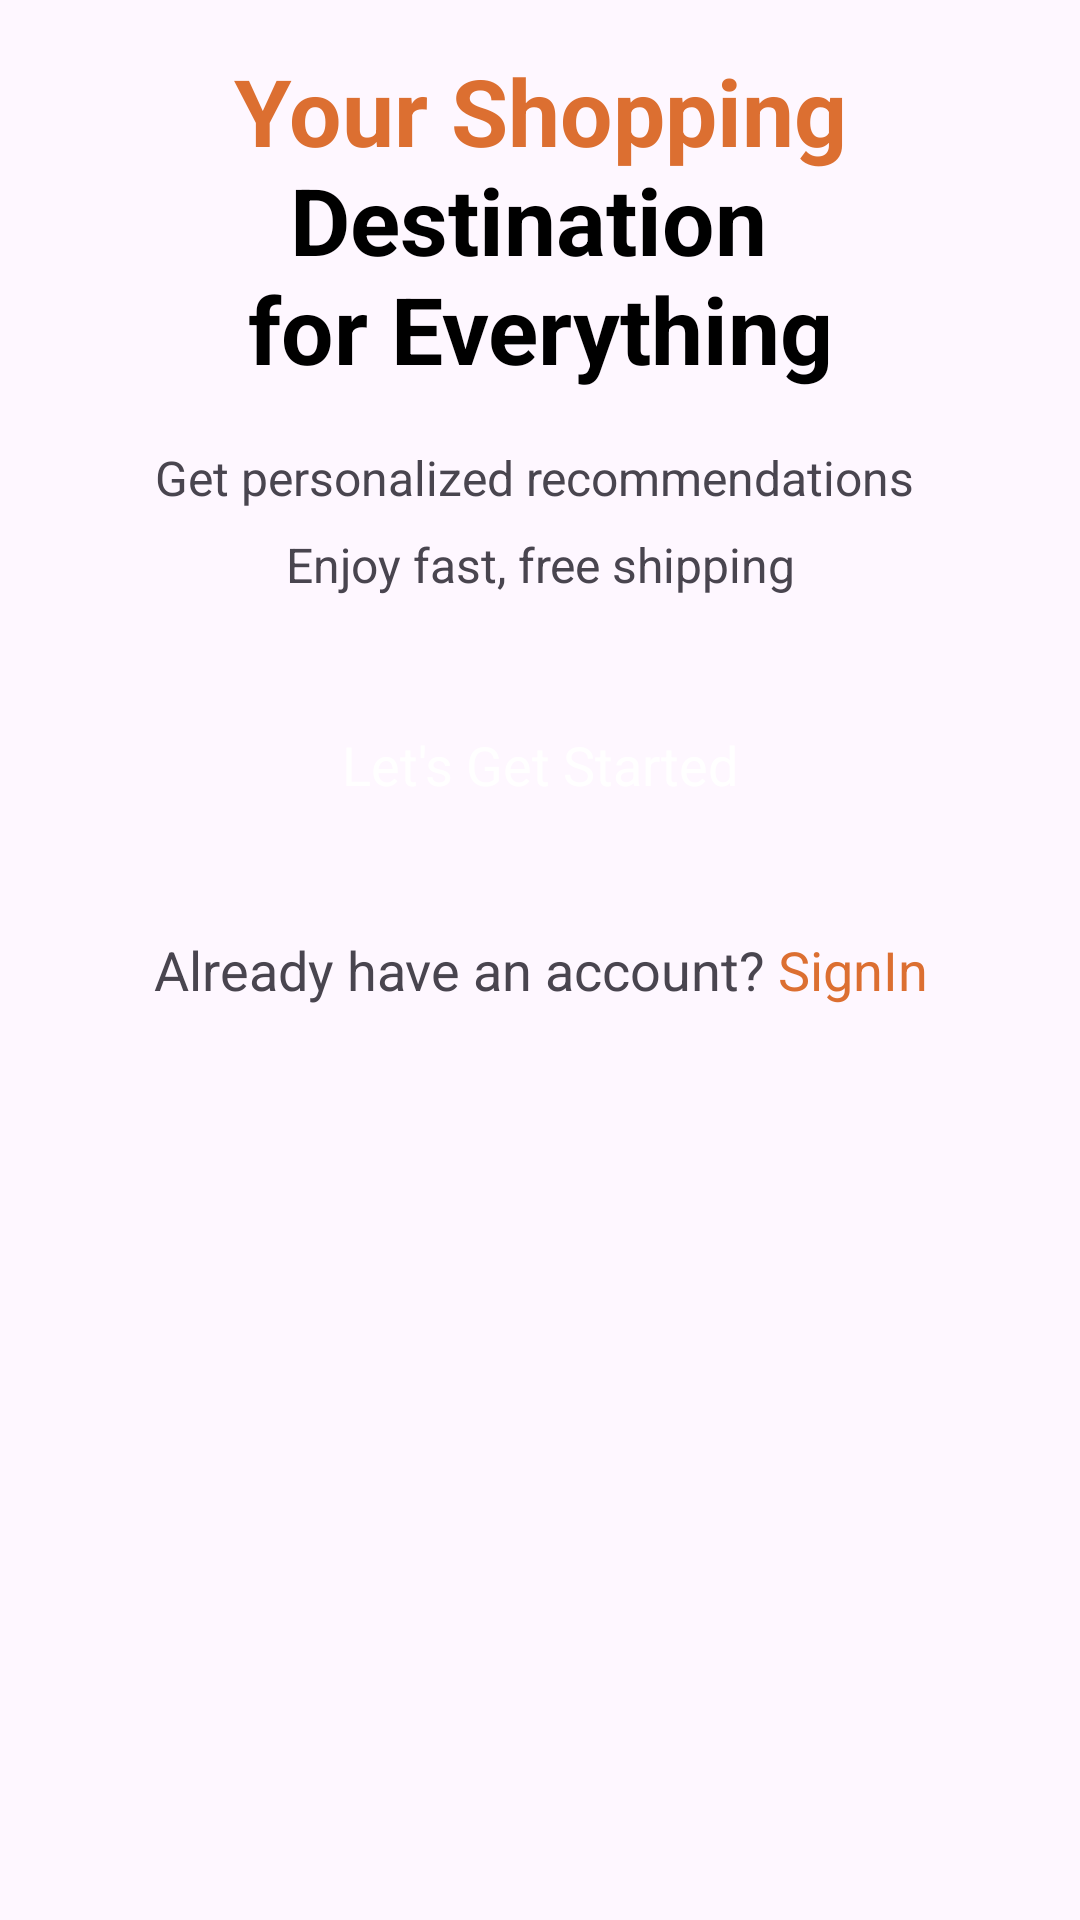

Write the Android layout XML for this screen, with the resource values it uses.
<!-- AndroidManifest.xml: application theme Theme.OnlineShop -->
<!-- res/layout/activity_splash.xml -->
<?xml version="1.0" encoding="utf-8"?>
<androidx.constraintlayout.widget.ConstraintLayout xmlns:android="http://schemas.android.com/apk/res/android"
    xmlns:app="http://schemas.android.com/apk/res-auto"
    xmlns:tools="http://schemas.android.com/tools"
    android:id="@+id/main"
    android:layout_width="match_parent"
    android:layout_height="match_parent"
    tools:context=".Activity.SplashActivity">

    <ScrollView
        android:layout_width="match_parent"
        android:layout_height="match_parent"
        android:fillViewport="true"
        app:layout_constraintStart_toStartOf="parent"
        app:layout_constraintTop_toTopOf="parent">

        <LinearLayout
            android:layout_width="match_parent"
            android:layout_height="wrap_content"
            android:orientation="vertical">

            <ImageView
                android:id="@+id/imageView"
                android:layout_width="match_parent"
                android:layout_height="wrap_content"
                android:adjustViewBounds="true"
                app:srcCompat="@drawable/splash_pic" />

            <TextView
                android:id="@+id/textView"
                android:layout_width="match_parent"
                android:layout_height="wrap_content"
                android:text="@string/title_splash"
                android:textAlignment="center"
                android:textSize="31sp"
                android:textStyle="bold"
                android:textColor="@color/black"
                android:layout_marginTop="16dp" />

            <TextView
                android:id="@+id/textView2"
                android:layout_width="match_parent"
                android:layout_height="wrap_content"
                android:text="@string/subtitle_splash"
                android:layout_marginTop="18dp" android:textAlignment="center"
                android:lineSpacingExtra="10dp"
                android:textSize="16sp" />

            <androidx.appcompat.widget.AppCompatButton
                style="@android:style/Widget.Button"
                android:layout_margin="32dp"
                android:id="@+id/startBtn"
                android:layout_width="match_parent"
                android:layout_height="wrap_content"
                android:text="Let's Get Started"
                android:textSize="18sp"
                android:textColor="@color/white"
                android:background="@drawable/orange_bg" />

            <TextView
                android:id="@+id/textView3"
                android:layout_width="match_parent"
                android:layout_height="wrap_content"
                android:text="@string/signin"
                android:textAlignment="center"
                android:textSize="18sp"
                android:layout_marginBottom="16dp"/>

        </LinearLayout>
    </ScrollView>
</androidx.constraintlayout.widget.ConstraintLayout>
<!-- resources referenced by this layout -->
<resources>
  <!-- drawable orange_bg (drawable) -->
  <?xml version="1.0" encoding="utf-8"?>
  <selector xmlns:android="http://schemas.android.com/apk/res/android">
  <item>
  <shape android:shape="rectangle">
      <corners android:radius="50dp"/>
  <solid android:color="@color/orange"/>
  
  </shape>
  
  </item>
  </selector>
  <string name="signin">Already have an account? <font color="#dc6f31">SignIn</font></string>
  <string name="subtitle_splash">Get personalized recommendations \nEnjoy fast, free shipping</string>
  <string name="title_splash"><font color="#dc6f31">Your Shopping</font> Destination \nfor Everything</string>
  <style name="Theme.OnlineShop" parent="Base.Theme.OnlineShop" />
  <style name="Base.Theme.OnlineShop" parent="Theme.Material3.DayNight.NoActionBar">
          
          
      </style>
  <!-- not gathered from this repository: default colours our renderer supplied (Android Studio template values) -->
  <color name="black">#FF000000</color>
  <color name="white">#FFFFFFFF</color>
</resources>
